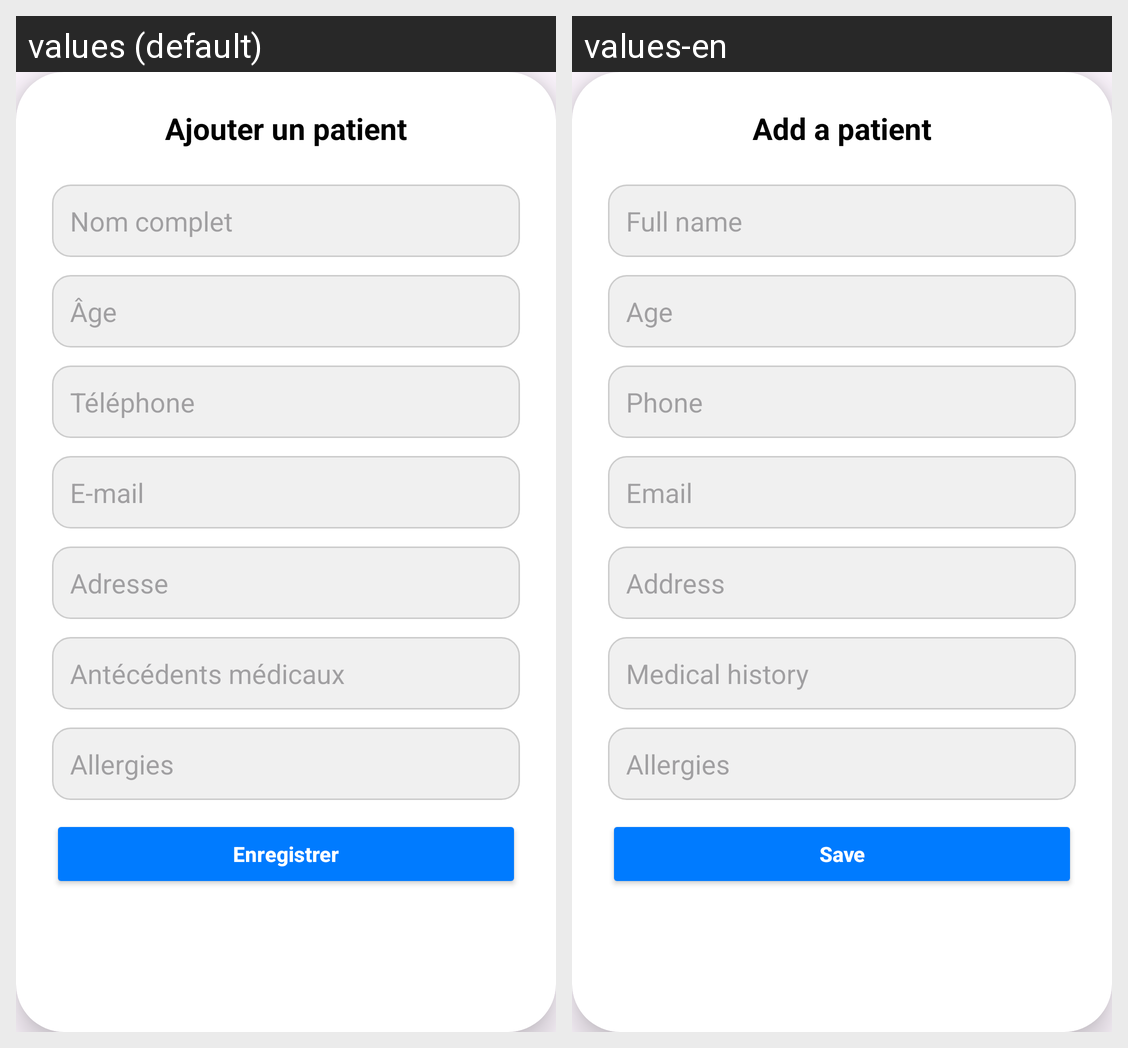

The Android screen above is rendered under two locales of the same app. Produce the string resources it draws, with the default and per-locale values.
Android screen res/layout/fragment_add_patient.xml rendered under 2 locales, left to right: values (default), values-en. Device: Nexus 5 (rendered at 1080×1920; each locale shown at half size, 540×960, under a caption strip naming it); theme Theme.ProjetMediAssist.
Strings drawn on this screen, with the default value and each locale's value (text and hints the layout hard-codes, and strings that could not be matched under every locale, appear in the picture but are not listed):

addpatient_title
  values: Ajouter un patient
  values-en: Add a patient

addpatient_hint_fullname
  values: Nom complet
  values-en: Full name

addpatient_hint_age
  values: Âge
  values-en: Age

addpatient_hint_phone
  values: Téléphone
  values-en: Phone

addpatient_hint_email
  values: E-mail
  values-en: Email

addpatient_hint_address
  values: Adresse
  values-en: Address

addpatient_hint_history
  values: Antécédents médicaux
  values-en: Medical history

addpatient_hint_allergy
  values: Allergies
  values-en: Allergies

addpatient_btn_save
  values: Enregistrer
  values-en: Save
